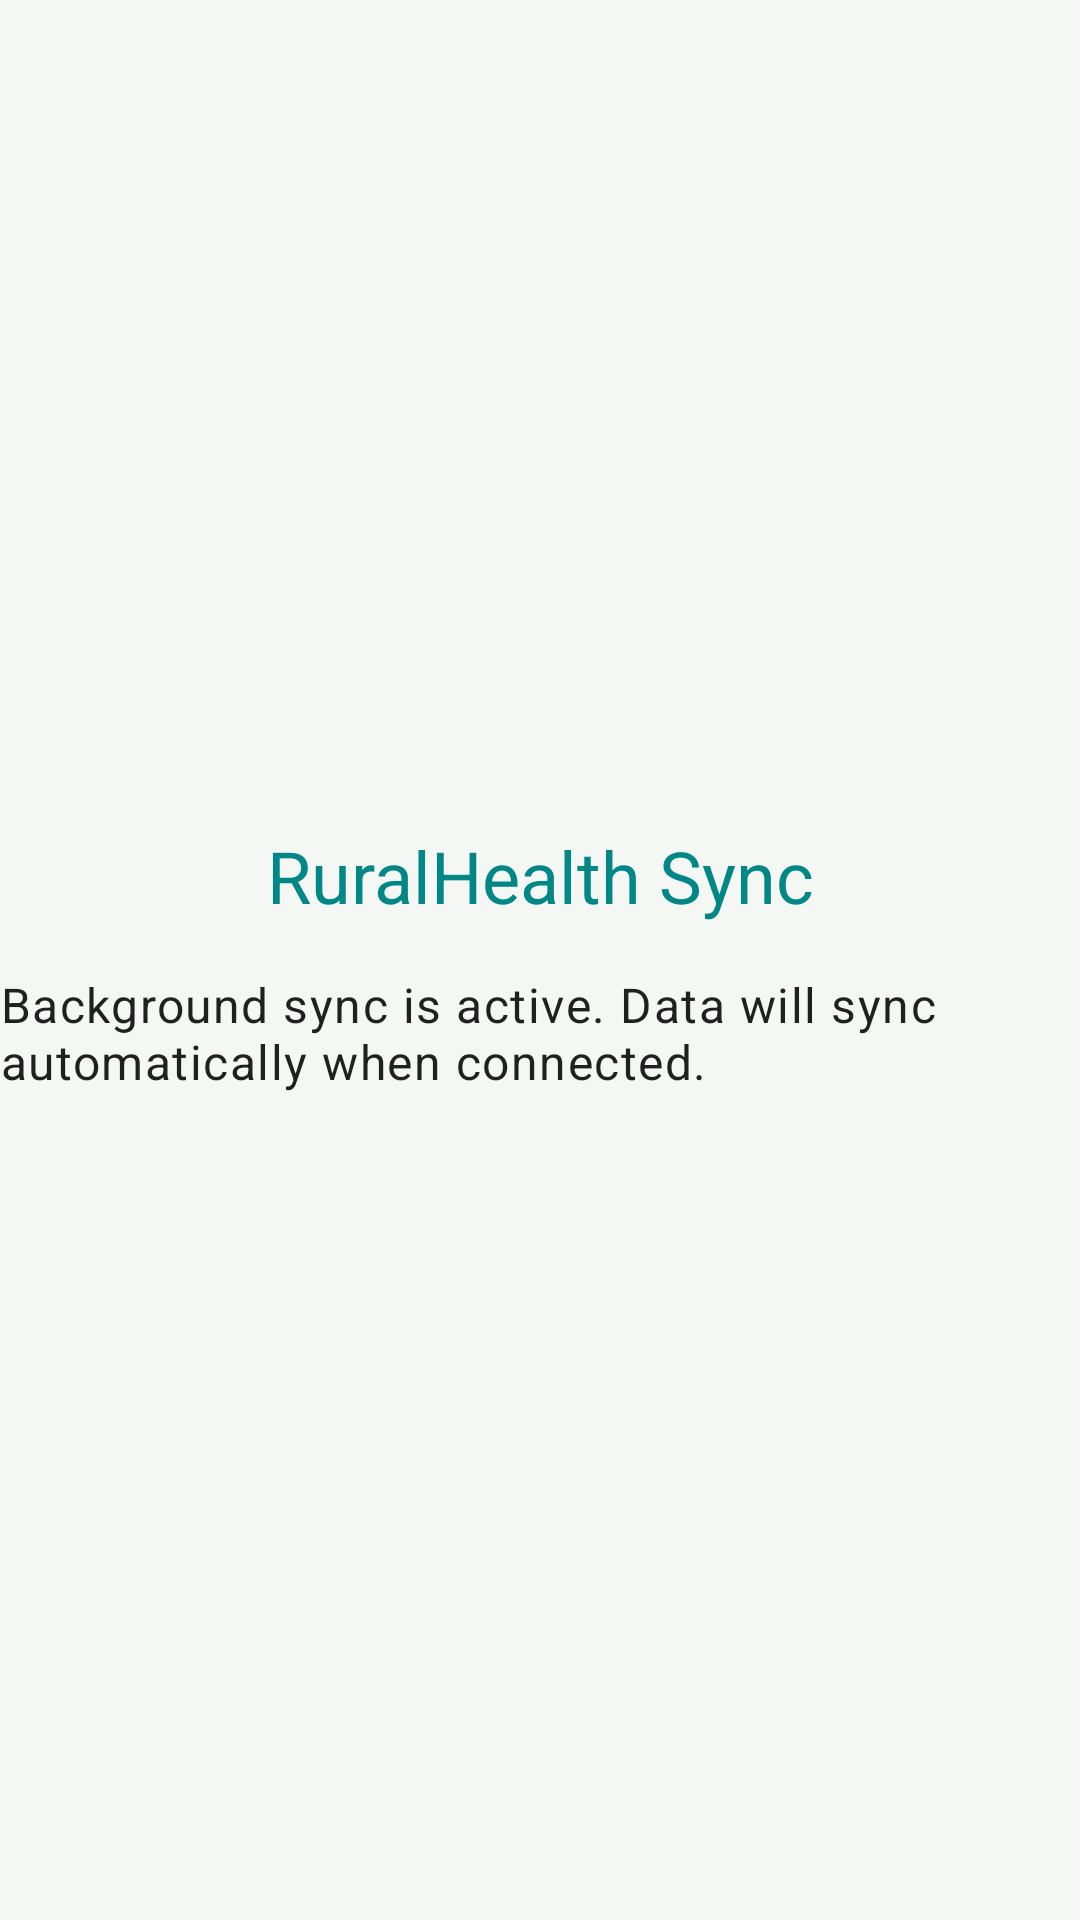

Here is an Android app screen rendered from its layout file. Give the layout XML and the strings, colors and styles it references.
<!-- AndroidManifest.xml: application theme Theme.RuralHealthSync -->
<!-- res/layout/activity_main.xml -->
<?xml version="1.0" encoding="utf-8"?>
<androidx.constraintlayout.widget.ConstraintLayout
    xmlns:android="http://schemas.android.com/apk/res/android"
    xmlns:app="http://schemas.android.com/apk/res-auto"
    xmlns:tools="http://schemas.android.com/tools"
    android:layout_width="match_parent"
    android:layout_height="match_parent"
    tools:context=".ui.MainActivity">

    <TextView
        android:id="@+id/tvTitle"
        android:layout_width="wrap_content"
        android:layout_height="wrap_content"
        android:text="@string/app_name"
        android:textAppearance="@style/TextAppearance.MaterialComponents.Headline5"
        android:textColor="@color/teal_700"
        app:layout_constraintBottom_toTopOf="@+id/tvSyncStatus"
        app:layout_constraintEnd_toEndOf="parent"
        app:layout_constraintStart_toStartOf="parent"
        app:layout_constraintTop_toTopOf="parent"
        app:layout_constraintVertical_chainStyle="packed" />

    <TextView
        android:id="@+id/tvSyncStatus"
        android:layout_width="wrap_content"
        android:layout_height="wrap_content"
        android:layout_marginTop="16dp"
        android:text="@string/sync_status_idle"
        android:textAppearance="@style/TextAppearance.MaterialComponents.Body1"
        app:layout_constraintBottom_toBottomOf="parent"
        app:layout_constraintEnd_toEndOf="parent"
        app:layout_constraintStart_toStartOf="parent"
        app:layout_constraintTop_toBottomOf="@+id/tvTitle" />

</androidx.constraintlayout.widget.ConstraintLayout>
<!-- resources referenced by this layout -->
<resources>
  <color name="teal_700">#FF018786</color>
  <string name="app_name">RuralHealth Sync</string>
  <string name="sync_status_idle">Background sync is active. Data will sync automatically when connected.</string>
  <style name="Theme.RuralHealthSync" parent="Theme.MaterialComponents.DayNight.DarkActionBar">
          <item name="colorPrimary">@color/health_green</item>
          <item name="colorPrimaryVariant">@color/health_green_dark</item>
          <item name="colorOnPrimary">@color/white</item>
          <item name="colorSecondary">@color/medical_blue</item>
          <item name="colorSecondaryVariant">@color/medical_blue_dark</item>
          <item name="colorOnSecondary">@color/white</item>
          <item name="android:statusBarColor">@color/health_green_dark</item>
          <item name="android:windowBackground">@color/surface_background</item>
      </style>
  <color name="health_green">#2E7D32</color>
  <color name="health_green_dark">#1B5E20</color>
  <color name="white">#FFFFFFFF</color>
  <color name="medical_blue">#1976D2</color>
  <color name="medical_blue_dark">#0D47A1</color>
  <color name="surface_background">#F5F7F5</color>
</resources>
